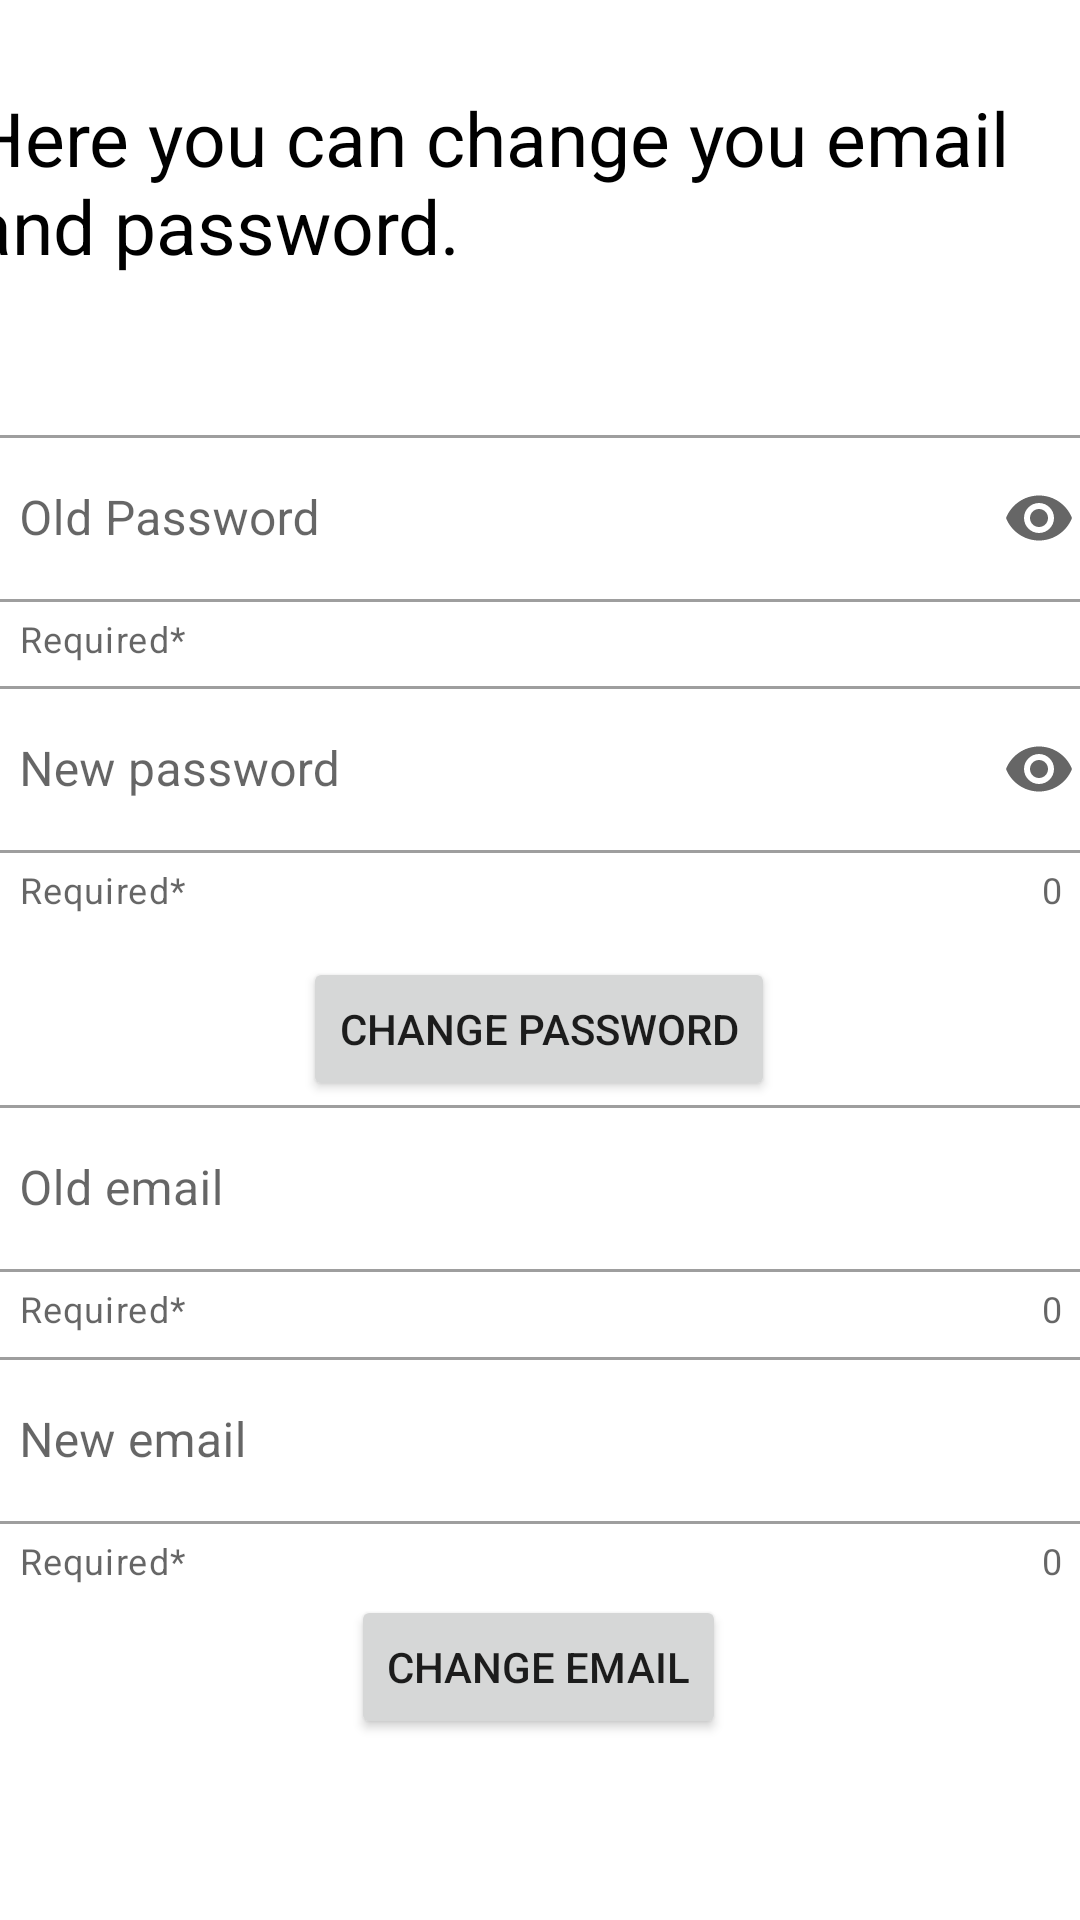

Write the Android layout XML for this screen, with the resource values it uses.
<!-- AndroidManifest.xml: application theme Theme.ProiectPaypal -->
<!-- res/layout/fragment_change_info.xml -->
<?xml version="1.0" encoding="utf-8"?>
<FrameLayout xmlns:android="http://schemas.android.com/apk/res/android"
    xmlns:tools="http://schemas.android.com/tools"
    xmlns:app="http://schemas.android.com/apk/res-auto"
    android:layout_width="match_parent"
    android:layout_height="match_parent"
    tools:context=".fragments.ChangeInfoFragment">

    <ScrollView
        android:layout_width="match_parent"
        android:layout_height="match_parent"
        tools:ignore="SpeakableTextPresentCheck"
        android:fillViewport="true"
        tools:layout_editor_absoluteX="1dp"
        tools:layout_editor_absoluteY="1dp">

        <androidx.constraintlayout.widget.ConstraintLayout
            android:layout_width="match_parent"
            android:layout_height="match_parent">

            <TextView
                android:id="@+id/changeInfoText"
                android:layout_width="380dp"
                android:layout_height="wrap_content"
                android:text="Here you can change you email and password."
                android:textColor="@color/black"
                android:textSize="25sp"
                app:counterEnabled="true"
                app:layout_constraintBottom_toBottomOf="parent"
                app:layout_constraintEnd_toEndOf="parent"
                app:layout_constraintHorizontal_bias="0.5"
                app:layout_constraintStart_toStartOf="parent"
                app:layout_constraintTop_toTopOf="parent"
                app:layout_constraintVertical_bias="0.050000024" />

            <com.google.android.material.textfield.TextInputLayout
                android:id="@+id/changePaswordInput"
                style="@style/Widget.MaterialComponents.TextInputLayout.OutlinedBox"
                android:layout_width="380dp"
                android:layout_height="wrap_content"
                android:hint="Old Password"
                app:endIconMode="password_toggle"
                app:helperText="Required*"
                app:helperTextTextColor="@color/red"
                app:layout_constraintBottom_toBottomOf="parent"
                app:layout_constraintEnd_toEndOf="parent"
                app:layout_constraintHorizontal_bias="0.5"
                app:layout_constraintStart_toStartOf="parent"
                app:layout_constraintTop_toBottomOf="@+id/changeInfoText"
                app:layout_constraintTop_toTopOf="parent"
                app:layout_constraintVertical_bias="0.25"
                >

                <com.google.android.material.textfield.TextInputEditText
                    android:id="@+id/changePaswordTextInput"
                    android:layout_width="match_parent"
                    android:layout_height="wrap_content"
                    android:inputType="textPassword" />
            </com.google.android.material.textfield.TextInputLayout>

            <com.google.android.material.textfield.TextInputLayout
                android:id="@+id/newPasswordInput"
                style="@style/Widget.MaterialComponents.TextInputLayout.OutlinedBox"
                android:layout_width="380dp"
                android:layout_height="wrap_content"
                android:hint="New password"
                app:counterEnabled="true"
                app:endIconMode="password_toggle"
                app:helperText="Required*"
                app:helperTextTextColor="@color/red"
                app:layout_constraintBottom_toBottomOf="parent"
                app:layout_constraintEnd_toEndOf="parent"
                app:layout_constraintHorizontal_bias="0.5"
                app:layout_constraintStart_toStartOf="parent"
                app:layout_constraintTop_toBottomOf="@+id/changePaswordInput"
                app:layout_constraintTop_toTopOf="parent"
                app:layout_constraintVertical_bias="0.4">

                <com.google.android.material.textfield.TextInputEditText
                    android:id="@+id/newPasswordTextInput"
                    android:layout_width="match_parent"
                    android:layout_height="wrap_content"
                    android:inputType="textPassword" />
            </com.google.android.material.textfield.TextInputLayout>

            <Button
                android:id="@+id/changePasswordButton"
                android:layout_width="wrap_content"
                android:layout_height="wrap_content"
                android:text="Change password"
                app:layout_constraintBottom_toBottomOf="parent"
                app:layout_constraintEnd_toEndOf="parent"
                app:layout_constraintHorizontal_bias="0.498"
                app:layout_constraintStart_toStartOf="parent"
                app:layout_constraintTop_toBottomOf="@+id/newPasswordInput"
                app:layout_constraintVertical_bias="0.05" />

            <com.google.android.material.textfield.TextInputLayout
                android:id="@+id/changeEmailInput"
                style="@style/Widget.MaterialComponents.TextInputLayout.OutlinedBox"
                android:layout_width="380dp"
                android:layout_height="wrap_content"
                android:hint="Old email"
                app:endIconMode="clear_text"
                app:helperText="Required*"
                app:counterEnabled="true"
                app:helperTextTextColor="@color/red"
                app:layout_constraintBottom_toBottomOf="parent"
                app:layout_constraintEnd_toEndOf="parent"
                app:layout_constraintHorizontal_bias="0.5"
                app:layout_constraintStart_toStartOf="parent"
                app:layout_constraintTop_toBottomOf="@+id/changePasswordButton"
                app:layout_constraintTop_toTopOf="parent"
                app:layout_constraintVertical_bias="0.65"
                >

                <com.google.android.material.textfield.TextInputEditText
                    android:id="@+id/changeEmailTextInput"
                    android:layout_width="match_parent"
                    android:layout_height="wrap_content"
                    android:inputType="text" />
            </com.google.android.material.textfield.TextInputLayout>

            <com.google.android.material.textfield.TextInputLayout
                android:id="@+id/newEmailInput"
                style="@style/Widget.MaterialComponents.TextInputLayout.OutlinedBox"
                android:layout_width="380dp"
                android:layout_height="wrap_content"
                android:hint="New email"
                app:counterEnabled="true"
                app:endIconMode="clear_text"
                app:helperText="Required*"
                app:helperTextTextColor="@color/red"
                app:layout_constraintBottom_toBottomOf="parent"
                app:layout_constraintEnd_toEndOf="parent"
                app:layout_constraintHorizontal_bias="0.5"
                app:layout_constraintStart_toStartOf="parent"
                app:layout_constraintTop_toBottomOf="@+id/changePaswordInput"
                app:layout_constraintTop_toTopOf="parent"
                app:layout_constraintVertical_bias="0.8">

                <com.google.android.material.textfield.TextInputEditText
                    android:id="@+id/newEmailTextInput"
                    android:layout_width="match_parent"
                    android:layout_height="wrap_content"
                    android:inputType="text" />
            </com.google.android.material.textfield.TextInputLayout>

            <Button
                android:id="@+id/changeEmailButton"
                android:layout_width="wrap_content"
                android:layout_height="wrap_content"
                android:text="Change email"
                app:layout_constraintBottom_toBottomOf="parent"
                app:layout_constraintEnd_toEndOf="parent"
                app:layout_constraintHorizontal_bias="0.498"
                app:layout_constraintStart_toStartOf="parent"
                app:layout_constraintTop_toBottomOf="@+id/newEmailInput"
                app:layout_constraintVertical_bias="0.05" />
        </androidx.constraintlayout.widget.ConstraintLayout>
    </ScrollView>
</FrameLayout>
<!-- resources referenced by this layout -->
<resources>
  <style name="Theme.ProiectPaypal" parent="Theme.MaterialComponents.DayNight.DarkActionBar">
          
          <item name="colorPrimary">@color/purple_500</item>
          <item name="colorPrimaryVariant">@color/purple_700</item>
          <item name="colorOnPrimary">@color/white</item>
          
          <item name="colorSecondary">@color/teal_200</item>
          <item name="colorSecondaryVariant">@color/teal_700</item>
          <item name="colorOnSecondary">@color/black</item>
          
          <item name="android:statusBarColor" tools:targetApi="l">?attr/colorPrimaryVariant</item>
          
      </style>
  <!-- not gathered from this repository: default colours our renderer supplied (Android Studio template values) -->
  <color name="purple_500">#FF6200EE</color>
  <color name="purple_700">#FF3700B3</color>
  <color name="teal_200">#FF03DAC5</color>
  <color name="teal_700">#FF018786</color>
  <color name="black">#FF000000</color>
  <color name="white">#FFFFFFFF</color>
</resources>
